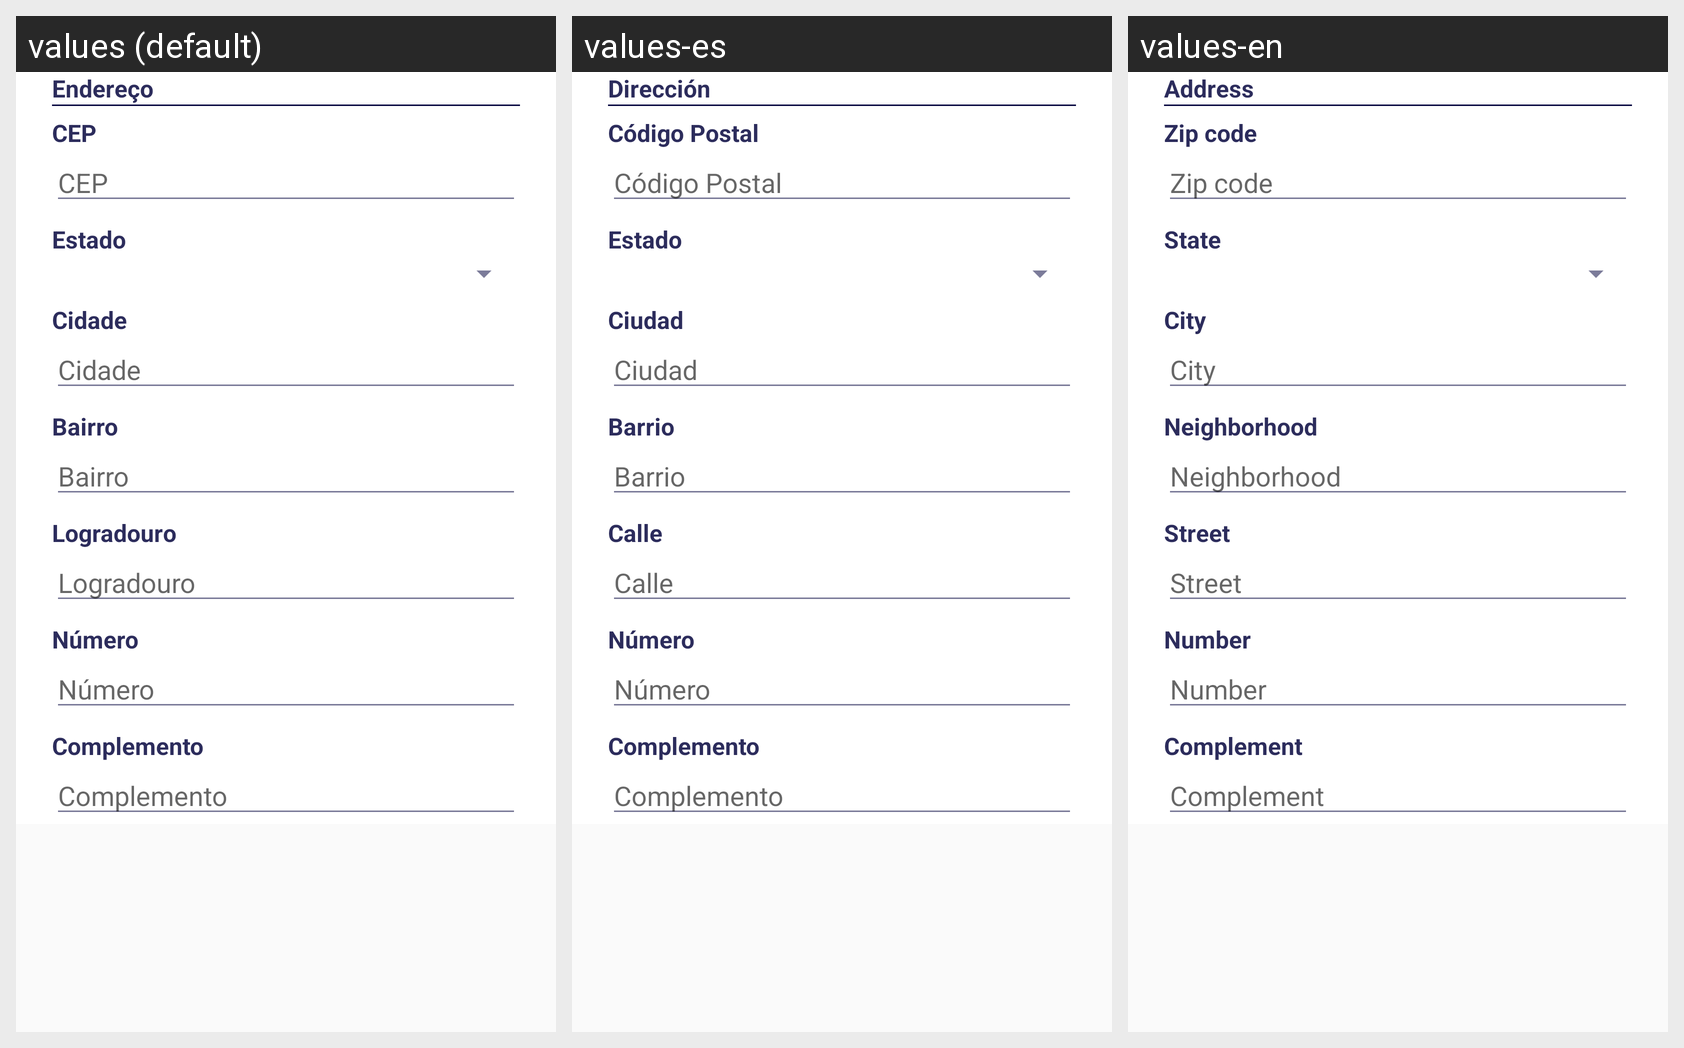

Strings drawn on this Android screen and how each of the app's shown locales translates them:
Android screen res/layout/cadastro_layout_endereco.xml rendered under 3 locales, left to right: values (default), values-es, values-en. Device: Nexus 5 (rendered at 1080×1920; each locale shown at half size, 540×960, under a caption strip naming it); theme Cablush.
Strings drawn on this screen, with the default value and each locale's value (text and hints the layout hard-codes, and strings that could not be matched under every locale, appear in the picture but are not listed):

txt_endereco
  values: Endereço
  values-es: Dirección
  values-en: Address

txt_cep
  values: CEP
  values-es: Código Postal
  values-en: Zip code

txt_estado
  values: Estado
  values-es: Estado
  values-en: State

txt_cidade
  values: Cidade
  values-es: Ciudad
  values-en: City

txt_bairro
  values: Bairro
  values-es: Barrio
  values-en: Neighborhood

txt_logradouro
  values: Logradouro
  values-es: Calle
  values-en: Street

txt_numero
  values: Número
  values-es: Número
  values-en: Number

txt_complemento
  values: Complemento
  values-es: Complemento
  values-en: Complement
